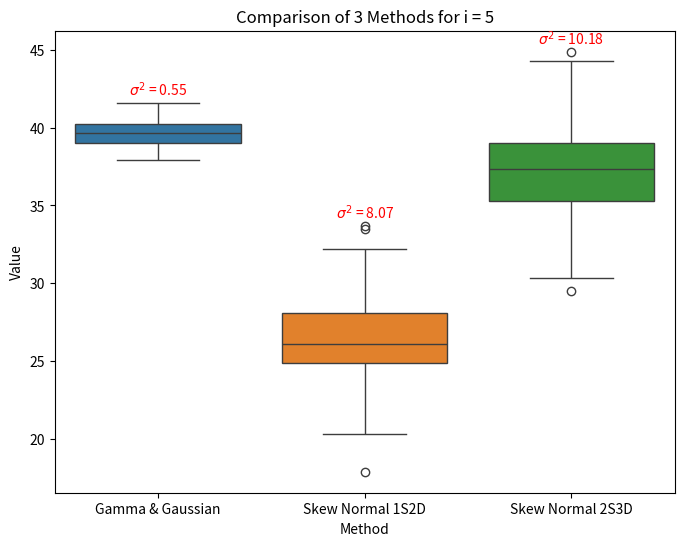
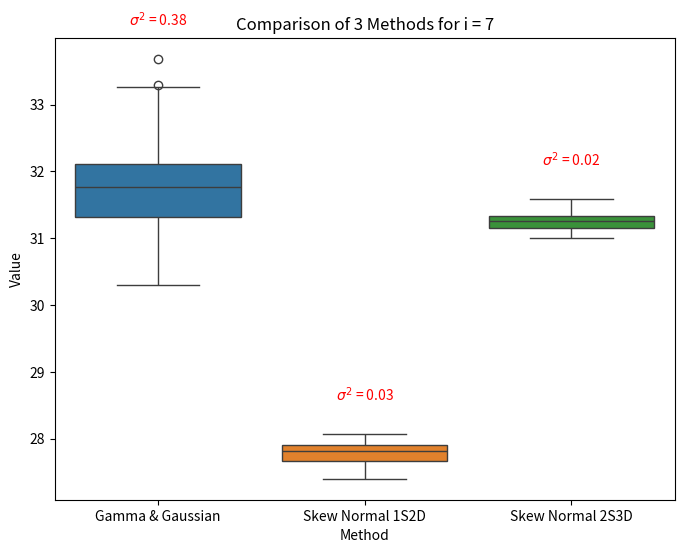
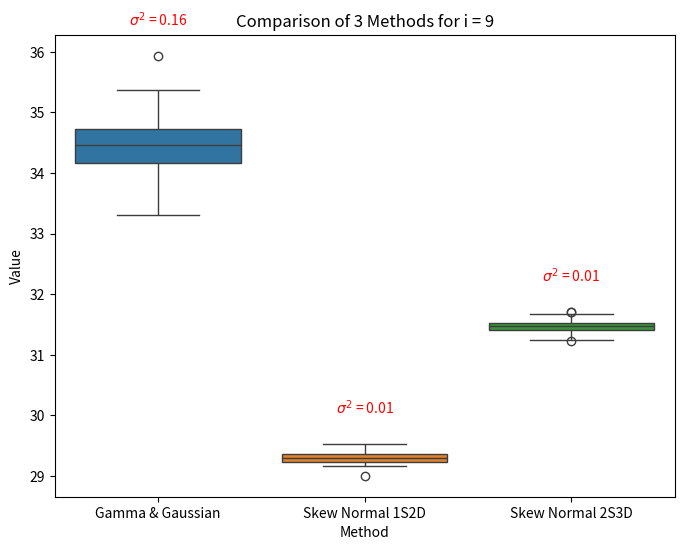
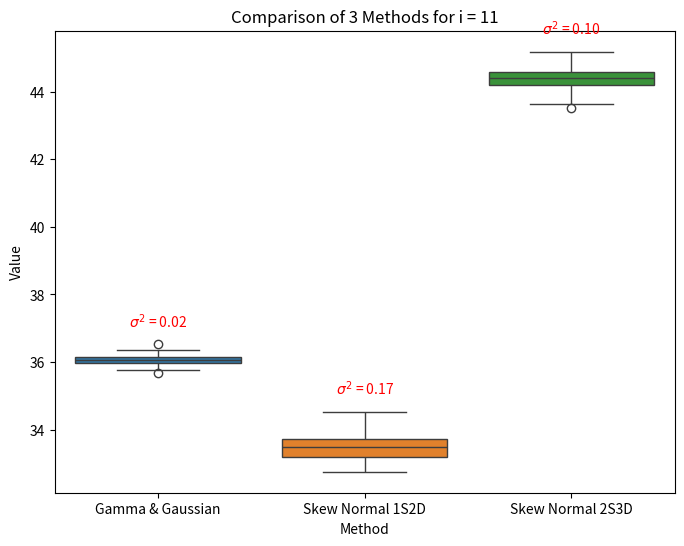
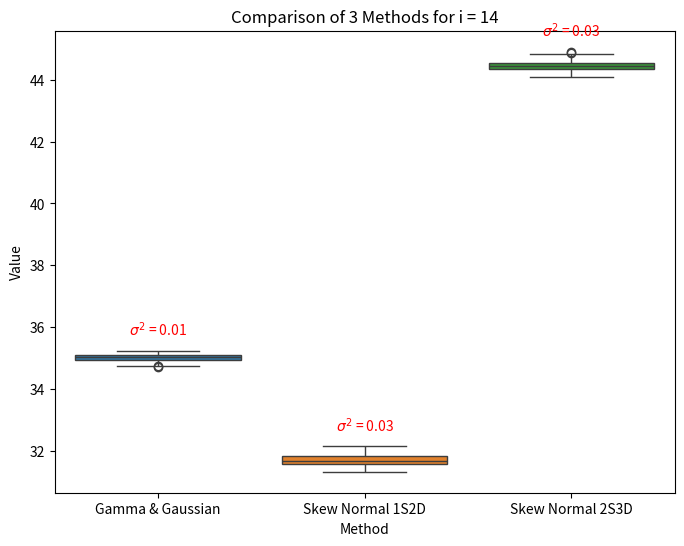
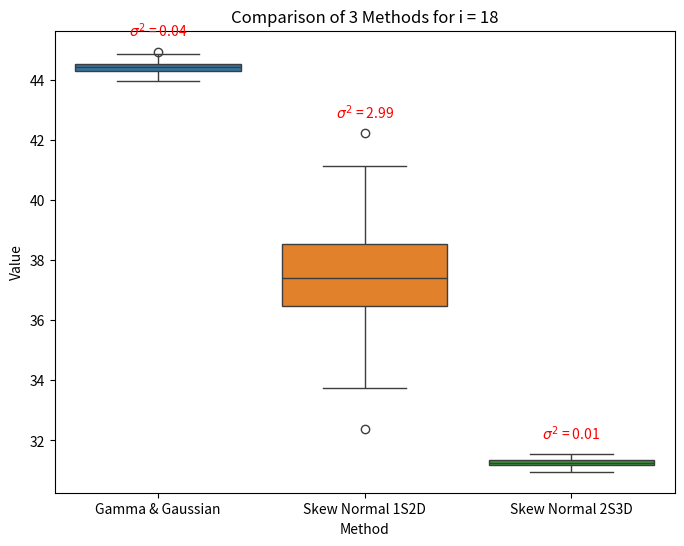
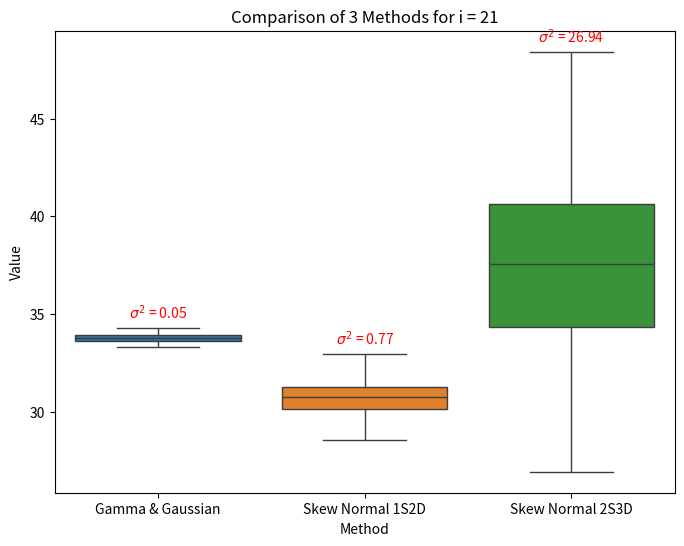
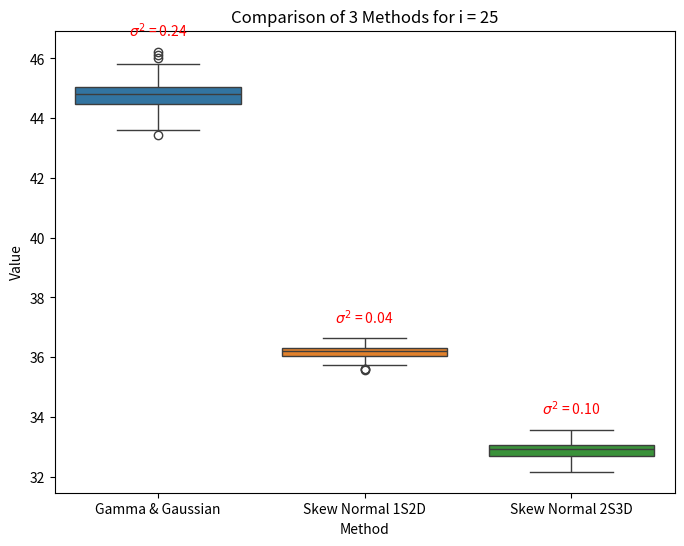
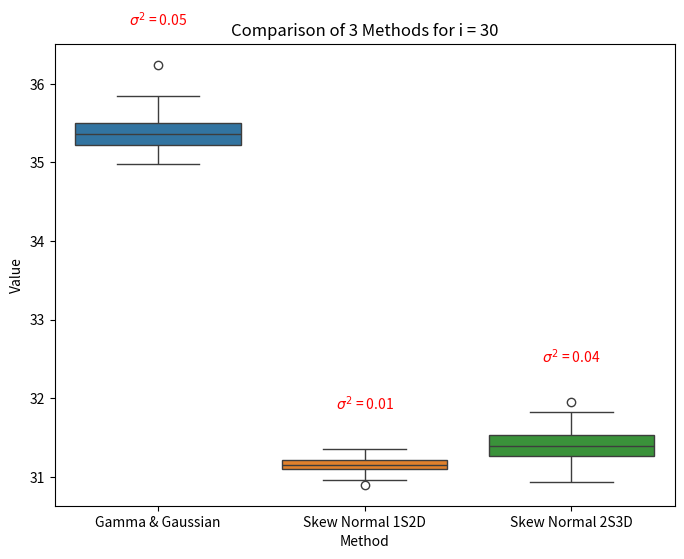

Write Python code to recreate these figures, in order.
import os
import numpy as np
import matplotlib.pyplot as plt
import seaborn as sns

# Data: median ± std for each method at different i values
data = {
    5: {
        'gamma & gaussian': (39.66, 0.74),
        'skew normal 1S2D': (26.32, 2.84),
        'skew normal 2S3D': (37.62, 3.19),
    },
    7: {
        'gamma & gaussian': (31.84, 0.62),
        'skew normal 1S2D': (27.78, 0.16),
        'skew normal 2S3D': (31.27, 0.13),
    },
    9: {
        'gamma & gaussian': (34.40, 0.40),
        'skew normal 1S2D': (29.30, 0.08),
        'skew normal 2S3D': (31.47, 0.10),
    },
    11: {
        'gamma & gaussian': (36.05, 0.15),
        'skew normal 1S2D': (33.50, 0.41),
        'skew normal 2S3D': (44.39, 0.31),
    },
    14: {
        'gamma & gaussian': (35.01, 0.11),
        'skew normal 1S2D': (31.68, 0.17),
        'skew normal 2S3D': (44.47, 0.16),
    },
    18: {
        'gamma & gaussian': (44.48, 0.21),
        'skew normal 1S2D': (37.42, 1.73),
        'skew normal 2S3D': (31.28, 0.12),
    },
    21: {
        'gamma & gaussian': (33.78, 0.22),
        'skew normal 1S2D': (30.71, 0.88),
        'skew normal 2S3D': (37.98, 5.19),
    },
    25: {
        'gamma & gaussian': (44.79, 0.49),
        'skew normal 1S2D': (36.21, 0.21),
        'skew normal 2S3D': (32.87, 0.31),
    },
    30: {
        'gamma & gaussian': (35.33, 0.22),
        'skew normal 1S2D': (31.15, 0.09),
        'skew normal 2S3D': (31.41, 0.19),
    },
}

# Create output directory if it doesn't exist
output_dir = './bootstrap_boxplots'
if not os.path.exists(output_dir):
    os.makedirs(output_dir)

# Loop through each i value
for i, methods in data.items():
    # Extract the values for the three methods
    gamma_gaussian = np.random.normal(loc=methods['gamma & gaussian'][0], scale=methods['gamma & gaussian'][1], size=100)
    skew_normal_1S2D = np.random.normal(loc=methods['skew normal 1S2D'][0], scale=methods['skew normal 1S2D'][1], size=100)
    skew_normal_2S3D = np.random.normal(loc=methods['skew normal 2S3D'][0], scale=methods['skew normal 2S3D'][1], size=100)

    # Combine the data for the boxplot
    data_to_plot = [gamma_gaussian, skew_normal_1S2D, skew_normal_2S3D]

    # Calculate sigma squared (standard deviation squared)
    sigma_squared = [
        methods['gamma & gaussian'][1]**2,
        methods['skew normal 1S2D'][1]**2,
        methods['skew normal 2S3D'][1]**2
    ]
    
    # Create the boxplot
    plt.figure(figsize=(8, 6))
    sns.boxplot(data=data_to_plot)
    
    # Set the title, labels, and x-ticks
    plt.title(f'Comparison of 3 Methods for i = {i}')
    plt.xlabel('Method')
    plt.ylabel('Value')
    plt.xticks([0, 1, 2], ['Gamma & Gaussian', 'Skew Normal 1S2D', 'Skew Normal 2S3D'])
    
    # Annotate the sigma squared (σ²) values on the plot
    for j, sigma_sq in enumerate(sigma_squared):
        plt.text(j, max(data_to_plot[j]) + 0.5, f'$\sigma^2$ = {sigma_sq:.2f}', 
                 horizontalalignment='center', fontsize=10, color='red')

    # Save the plot as a PNG file
    plt.savefig(os.path.join(output_dir, f'synthetic_{i}.png'))
    
    # Close the plot to free up memory
    plt.close()

print("Boxplots saved in './bootstrap_boxplots'")
